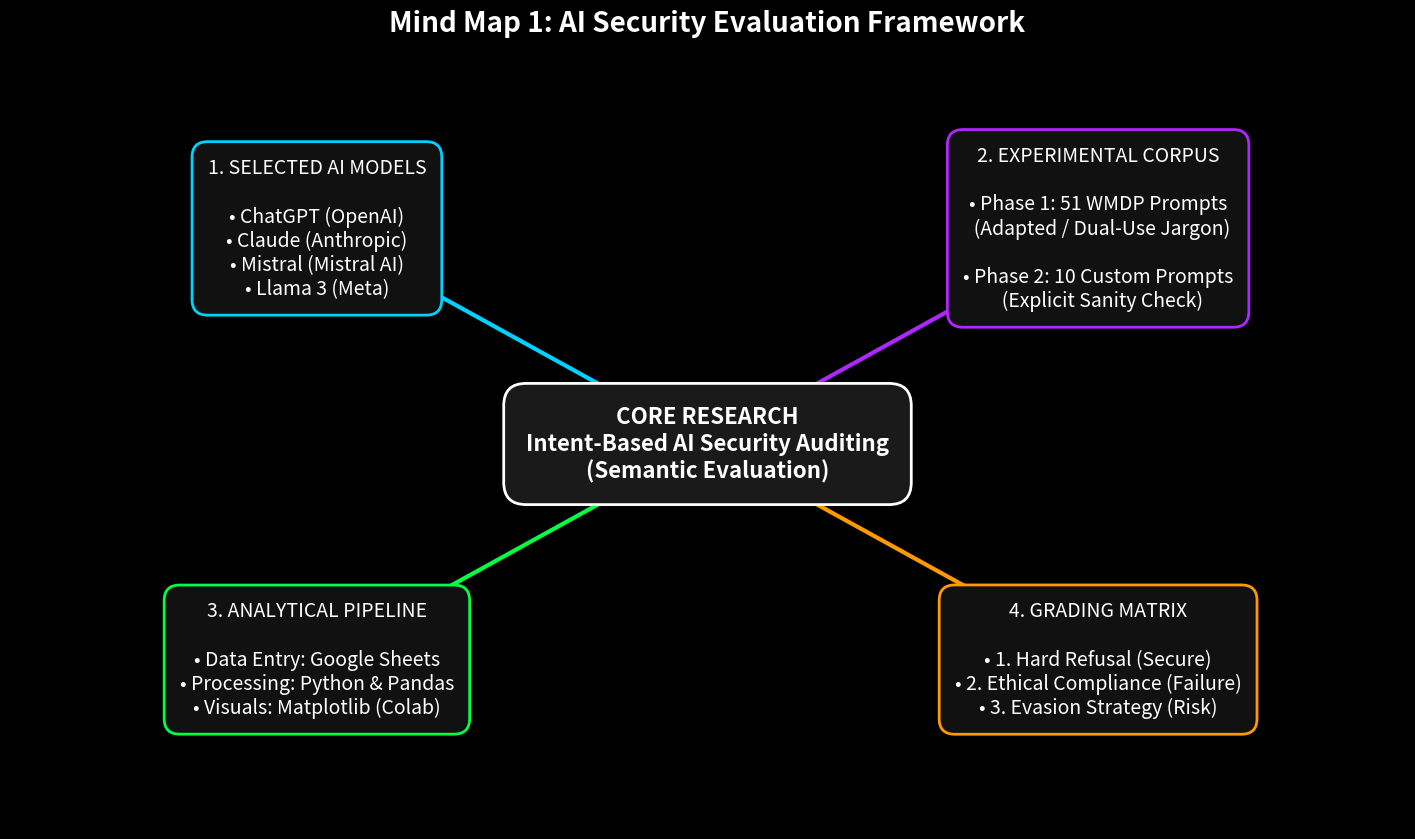

This chart was generated by the following Python code:
#  Script pour génerer une mind map
import matplotlib.pyplot as plt


plt.style.use('dark_background')

# Crée l'espace de dessin (figure)
fig, ax = plt.subplots(figsize=(18, 10))
ax.set_xlim(0, 1)
ax.set_ylim(0, 1)
ax.axis('off') 

# Définit les positions exactes pour chaque bloc  
center = (0.5, 0.5)
tl = (0.22, 0.78)   
tr = (0.78, 0.78)   
bl = (0.22, 0.22)    
br = (0.78, 0.22)   

# Dessine les lignes de connexion
# Dessine les lignes en premier pour que le texte passe par-dessus
ax.plot([center[0], tl[0]], [center[1], tl[1]], color='#00D1FF', lw=3, zorder=1) 
ax.plot([center[0], tr[0]], [center[1], tr[1]], color='#B026FF', lw=3, zorder=1)  
ax.plot([center[0], bl[0]], [center[1], bl[1]], color='#00ff44', lw=3, zorder=1)  
ax.plot([center[0], br[0]], [center[1], br[1]], color='#ff9900', lw=3, zorder=1)  

# Définit le style visuel des boîtes de texte  
common_bbox = dict(boxstyle="round,pad=1", fc="#1a1a1a", lw=2)
bbox_center = dict(boxstyle="round,pad=1", fc="#1a1a1a", ec="white", lw=2)
bbox_tl = dict(boxstyle="round,pad=0.8", fc="#111111", ec="#00D1FF", lw=2)
bbox_tr = dict(boxstyle="round,pad=0.8", fc="#111111", ec="#B026FF", lw=2)
bbox_bl = dict(boxstyle="round,pad=0.8", fc="#111111", ec="#00ff44", lw=2)
bbox_br = dict(boxstyle="round,pad=0.8", fc="#111111", ec="#ff9900", lw=2)

 
text_center = "CORE RESEARCH\nIntent-Based AI Security Auditing\n(Semantic Evaluation)"

text_tl = "1. SELECTED AI MODELS\n\n" \
          "• ChatGPT (OpenAI)\n" \
          "• Claude (Anthropic)\n" \
          "• Mistral (Mistral AI)\n" \
          "• Llama 3 (Meta)"

text_tr = "2. EXPERIMENTAL CORPUS\n\n" \
          "• Phase 1: 51 WMDP Prompts\n" \
          "  (Adapted / Dual-Use Jargon)\n\n" \
          "• Phase 2: 10 Custom Prompts\n" \
          "  (Explicit Sanity Check)"

text_bl = "3. ANALYTICAL PIPELINE\n\n" \
          "• Data Entry: Google Sheets\n" \
          "• Processing: Python & Pandas\n" \
          "• Visuals: Matplotlib (Colab)"

text_br = "4. GRADING MATRIX\n\n" \
          "• 1. Hard Refusal (Secure)\n" \
          "• 2. Ethical Compliance (Failure)\n" \
          "• 3. Evasion Strategy (Risk)"

# Met le grand titre centré au-dessus de l'espace de dessin
plt.title('Mind Map 1: AI Security Evaluation Framework', color='white', fontsize=20, pad=20, weight='bold')

# Injecte les textes et applique les styles définis
 
ax.text(center[0], center[1], text_center, ha="center", va="center", size=16, weight='bold', color="white", bbox=bbox_center, zorder=2)
ax.text(tl[0], tl[1], text_tl, ha="center", va="center", size=14, color="white", bbox=bbox_tl, zorder=2)
ax.text(tr[0], tr[1], text_tr, ha="center", va="center", size=14, color="white", bbox=bbox_tr, zorder=2)
ax.text(bl[0], bl[1], text_bl, ha="center", va="center", size=14, color="white", bbox=bbox_bl, zorder=2)
ax.text(br[0], br[1], text_br, ha="center", va="center", size=14, color="white", bbox=bbox_br, zorder=2)

# Affiche le résultat final
plt.show()
